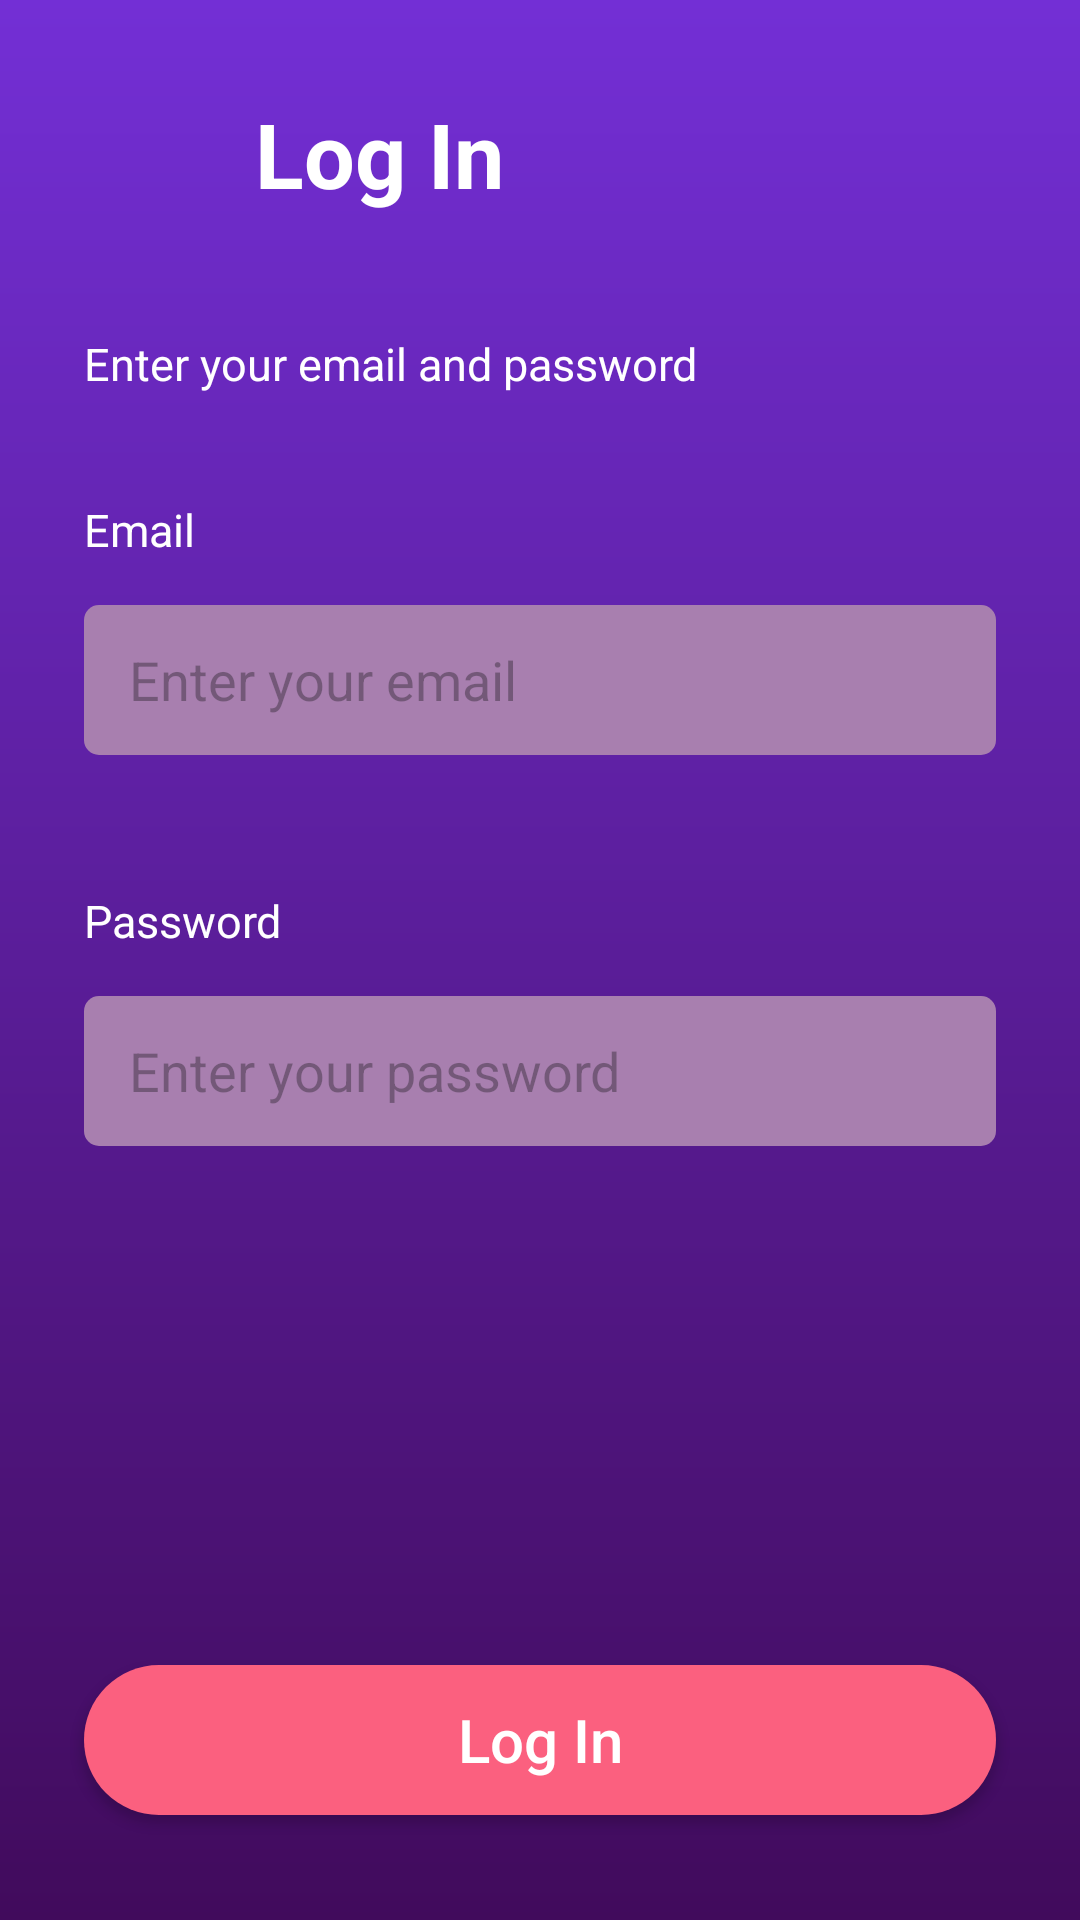

Android layout source for this screen:
<!-- AndroidManifest.xml: application theme Theme.D2VTask -->
<!-- res/layout/activity_login.xml -->
<?xml version="1.0" encoding="utf-8"?>
<androidx.constraintlayout.widget.ConstraintLayout xmlns:android="http://schemas.android.com/apk/res/android"
    xmlns:app="http://schemas.android.com/apk/res-auto"
    xmlns:tools="http://schemas.android.com/tools"
    android:id="@+id/main"
    android:backgroundTint="@null"
    android:background="@drawable/background"
    android:layout_width="match_parent"
    android:layout_height="match_parent"
    tools:context=".SignUpActivity">

    <ImageView
        android:scaleType="fitXY"
        android:id="@+id/loginBackBtn"
        android:layout_width="50dp"
        android:layout_height="50dp"
        android:src="@drawable/left"
        app:layout_constraintTop_toTopOf="parent"
        app:layout_constraintStart_toStartOf="parent"
        android:layout_marginStart="25dp"
        android:layout_marginTop="26dp"/>

    <TextView
        android:layout_width="wrap_content"
        android:layout_height="wrap_content"
        android:layout_marginStart="10dp"
        android:text="Log In"
        android:textSize="30sp"
        android:textColor="@color/white"
        android:textStyle="bold"
        app:layout_constraintTop_toTopOf="@id/loginBackBtn"
        app:layout_constraintBottom_toBottomOf="@id/loginBackBtn"
        app:layout_constraintStart_toEndOf="@id/loginBackBtn"/>

    <TextView
        android:id="@+id/tv1"
        android:layout_width="wrap_content"
        android:layout_height="wrap_content"
        app:layout_constraintTop_toBottomOf="@id/loginBackBtn"
        android:text="Enter your email and password"
        android:textColor="@color/white"
        android:textSize="15sp"
        android:layout_marginTop="35dp"
        app:layout_constraintStart_toStartOf="parent"
        android:layout_marginStart="28dp"/>

    <TextView
        android:id="@+id/phoneNumber"
        android:textSize="15sp"
        android:layout_width="wrap_content"
        android:layout_height="wrap_content"
        android:text="Email"
        android:textColor="@color/white"
        android:layout_marginTop="35dp"
        app:layout_constraintTop_toBottomOf="@id/tv1"
        app:layout_constraintStart_toStartOf="parent"
        android:layout_marginStart="28dp"/>

    <EditText
        android:inputType="textEmailAddress"
        android:id="@+id/etLoginEmail"
        android:background="@drawable/edit_text_bg"
        android:layout_width="match_parent"
        android:layout_height="50dp"
        android:hint="Enter your email"
        android:paddingStart="15dp"
        android:textColor="@color/white"
        android:layout_marginTop="15dp"
        app:layout_constraintTop_toBottomOf="@id/phoneNumber"
        app:layout_constraintStart_toStartOf="parent"
        android:layout_marginStart="28dp"
        android:layout_marginEnd="28dp"/>


    <TextView
        android:id="@+id/password"
        android:textSize="15sp"
        android:layout_width="wrap_content"
        android:layout_height="wrap_content"
        android:text="Password"
        android:textColor="@color/white"
        android:layout_marginTop="45dp"
        app:layout_constraintTop_toBottomOf="@id/etLoginEmail"
        app:layout_constraintStart_toStartOf="parent"
        android:layout_marginStart="28dp"/>

    <EditText
        android:id="@+id/etLoginPassword"
        android:background="@drawable/edit_text_bg"
        android:layout_width="match_parent"
        android:layout_height="50dp"
        android:hint="Enter your password"
        android:inputType="textPassword"
        android:paddingStart="15dp"
        android:textColor="@color/white"
        android:layout_marginTop="15dp"
        app:layout_constraintTop_toBottomOf="@id/password"
        app:layout_constraintStart_toStartOf="parent"
        android:layout_marginStart="28dp"
        android:layout_marginEnd="28dp"/>


    <androidx.appcompat.widget.AppCompatButton
        android:id="@+id/btnLogin"
        android:layout_width="match_parent"
        android:layout_height="50dp"
        app:layout_constraintBottom_toBottomOf="parent"
        app:layout_constraintStart_toStartOf="parent"
        app:layout_constraintEnd_toEndOf="parent"
        android:layout_marginStart="28dp"
        android:layout_marginEnd="28dp"
        android:textSize="20sp"
        android:background="@drawable/button_bg"
        android:text="Log In"
        android:textAllCaps="false"
        android:textColor="@color/white"
        android:layout_marginBottom="35dp"/>


    <ProgressBar
        android:visibility="gone"
        android:id="@+id/LoginProgressBar"
        android:layout_width="wrap_content"
        android:layout_height="wrap_content"
        app:layout_constraintTop_toTopOf="parent"
        app:layout_constraintBottom_toBottomOf="parent"
        app:layout_constraintStart_toStartOf="parent"
        app:layout_constraintEnd_toEndOf="parent"/>


</androidx.constraintlayout.widget.ConstraintLayout>
<!-- resources referenced by this layout -->
<resources>
  <!-- drawable background (drawable) -->
  <?xml version="1.0" encoding="utf-8"?>
  <shape xmlns:android="http://schemas.android.com/apk/res/android"
      android:shape="rectangle">
  
      <gradient
          android:startColor="#732FD5"
          android:endColor="#410B5C"
          android:angle="270"/>
  </shape>
  <!-- drawable button_bg (drawable) -->
  <?xml version="1.0" encoding="utf-8"?>
  <shape xmlns:android="http://schemas.android.com/apk/res/android"
      android:shape="rectangle">
  
      <solid
          android:color="#FB607F"/>
      <corners
          android:radius="50dp"/>
  
  </shape>
  <!-- drawable edit_text_bg (drawable) -->
  <?xml version="1.0" encoding="utf-8"?>
  <shape xmlns:android="http://schemas.android.com/apk/res/android"
      android:shape="rectangle">
      <corners
          android:radius="5dp"/>
      <solid android:color="#A87FAF"/>
  </shape>
  <style name="Theme.D2VTask" parent="Base.Theme.D2VTask" />
  <style name="Base.Theme.D2VTask" parent="Theme.Material3.DayNight.NoActionBar">
          
          
      </style>
  <!-- not gathered from this repository: default colours our renderer supplied (Android Studio template values) -->
  <color name="white">#FFFFFFFF</color>
</resources>
